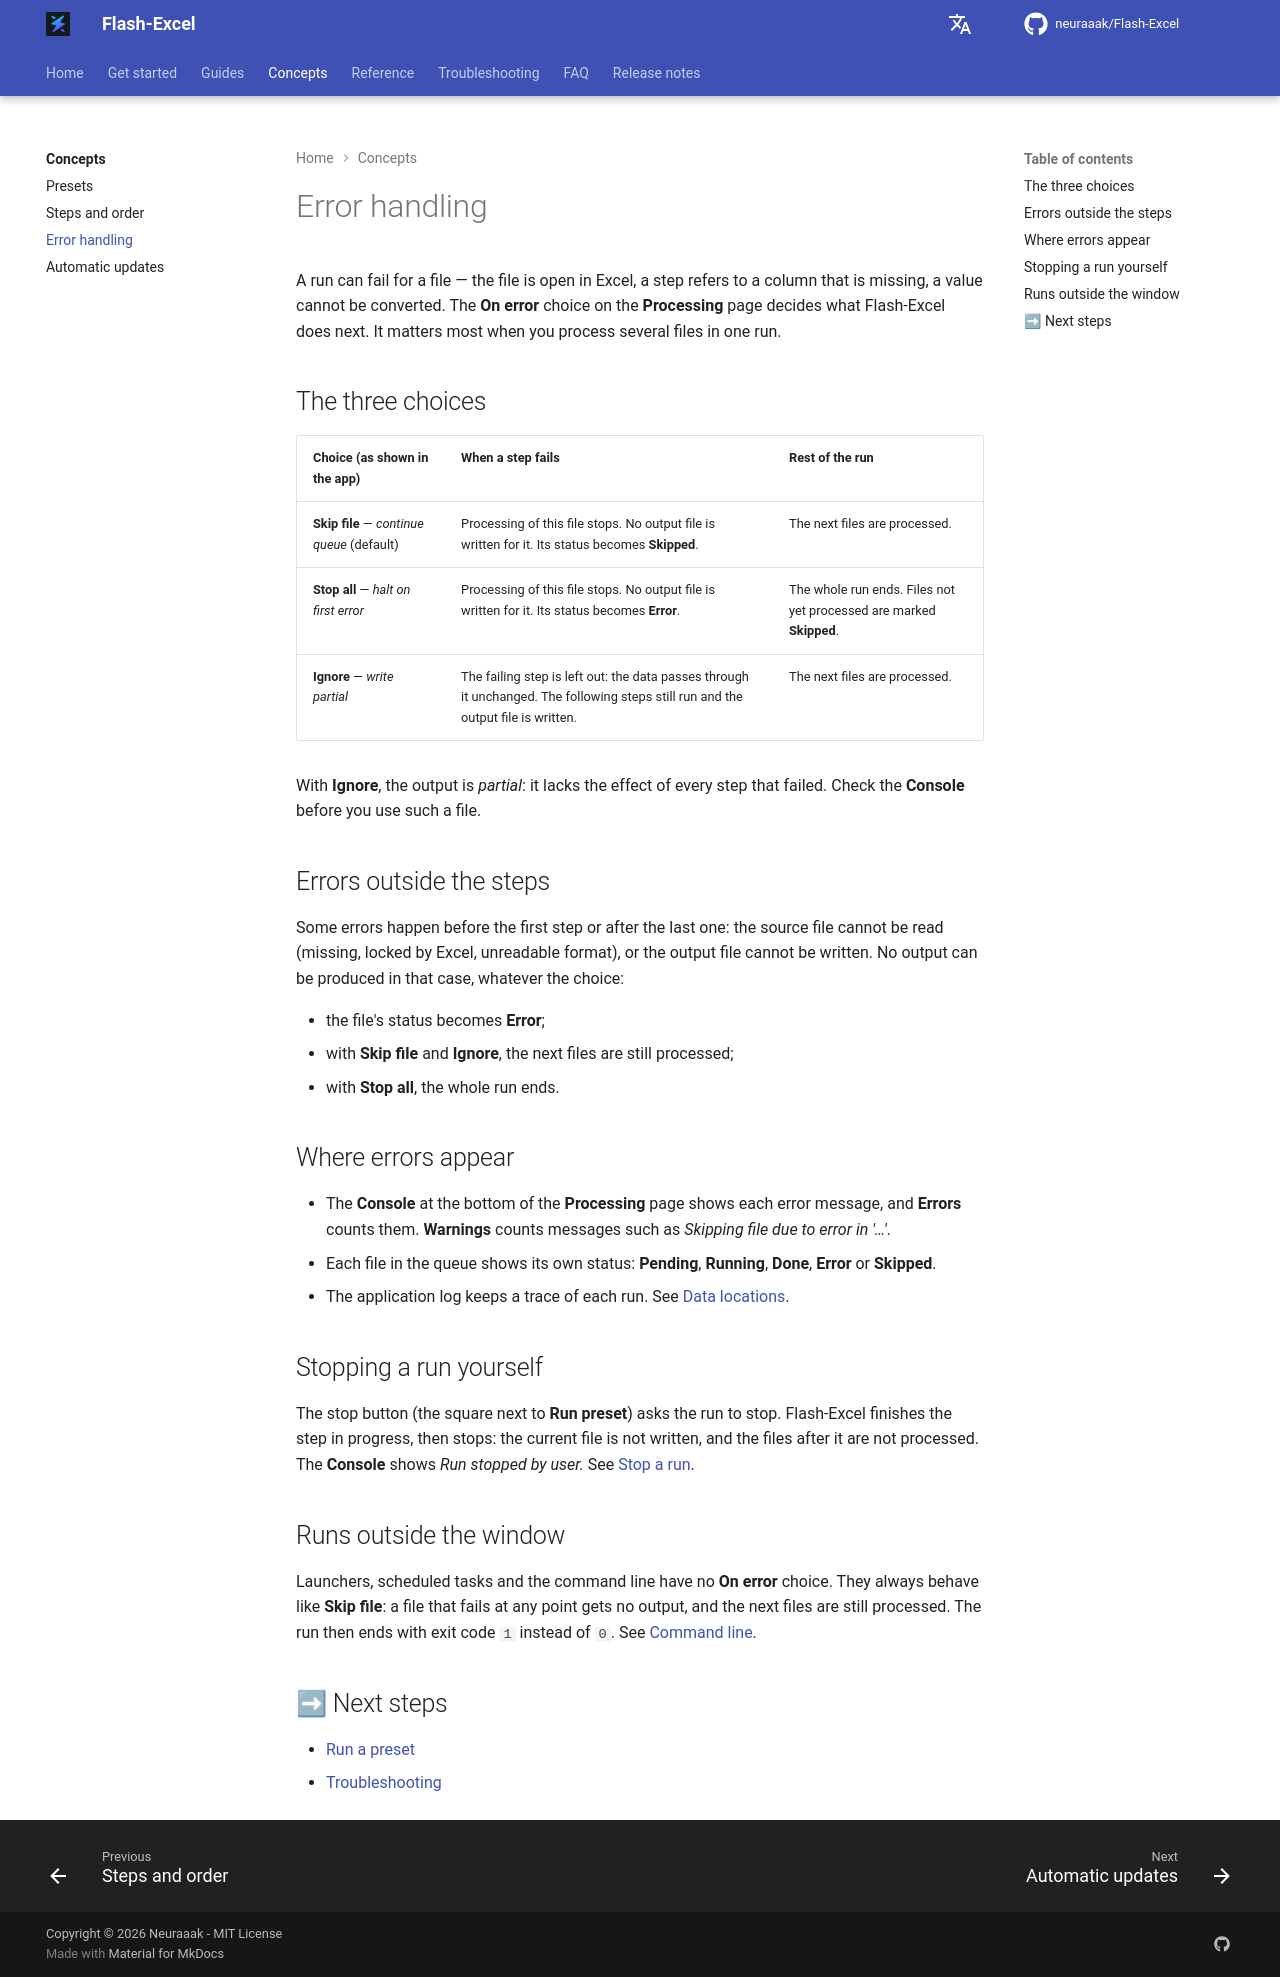

repository: neuraaak/Flash-Excel · page: 1.5.1/concepts/error-handling/index.html · generator: mkdocs

# Error handling

A run can fail for a file — the file is open in Excel, a step refers to a column that is missing, a value cannot be converted. The **On error** choice on the **Processing** page decides what Flash-Excel does next. It matters most when you process several files in one run.

## The three choices

| Choice (as shown in the app)               | When a step fails                                                                                  | Rest of the run                    |
| :----------------------------------------- | :------------------------------------------------------------------------------------------------- | :--------------------------------- |
| **Skip file** — *continue queue* (default) | Processing of this file stops. No output file is written for it. Its status becomes **Skipped**.   | The next files are processed.      |
| **Stop all** — *halt on first error*       | Processing of this file stops. No output file is written for it. Its status becomes **Error**.     | The whole run ends. Files not yet processed are marked **Skipped**. |
| **Ignore** — *write partial*               | The failing step is left out: the data passes through it unchanged. The following steps still run and the output file is written. | The next files are processed.      |

With **Ignore**, the output is *partial*: it lacks the effect of every step that failed. Check the **Console** before you use such a file.

## Errors outside the steps

Some errors happen before the first step or after the last one: the source file cannot be read (missing, locked by Excel, unreadable format), or the output file cannot be written. No output can be produced in that case, whatever the choice:

- the file's status becomes **Error**;
- with **Skip file** and **Ignore**, the next files are still processed;
- with **Stop all**, the whole run ends.

## Where errors appear

- The **Console** at the bottom of the **Processing** page shows each error message, and **Errors** counts them. **Warnings** counts messages such as *Skipping file due to error in '…'*.
- Each file in the queue shows its own status: **Pending**, **Running**, **Done**, **Error** or **Skipped**.
- The application log keeps a trace of each run. See [Data locations](../reference/data-locations.md#logs).

## Stopping a run yourself

The stop button (the square next to **Run preset**) asks the run to stop. Flash-Excel finishes the step in progress, then stops: the current file is not written, and the files after it are not processed. The **Console** shows *Run stopped by user.* See [Stop a run](../tasks/run/stop-a-run.md).

## Runs outside the window

Launchers, scheduled tasks and the command line have no **On error** choice. They always behave like **Skip file**: a file that fails at any point gets no output, and the next files are still processed. The run then ends with exit code `1` instead of `0`. See [Command line](../reference/command-line.md#exit-codes).

## ➡ Next steps

- [Run a preset](../tasks/run/run-a-preset.md)
- [Troubleshooting](../troubleshooting.md)
